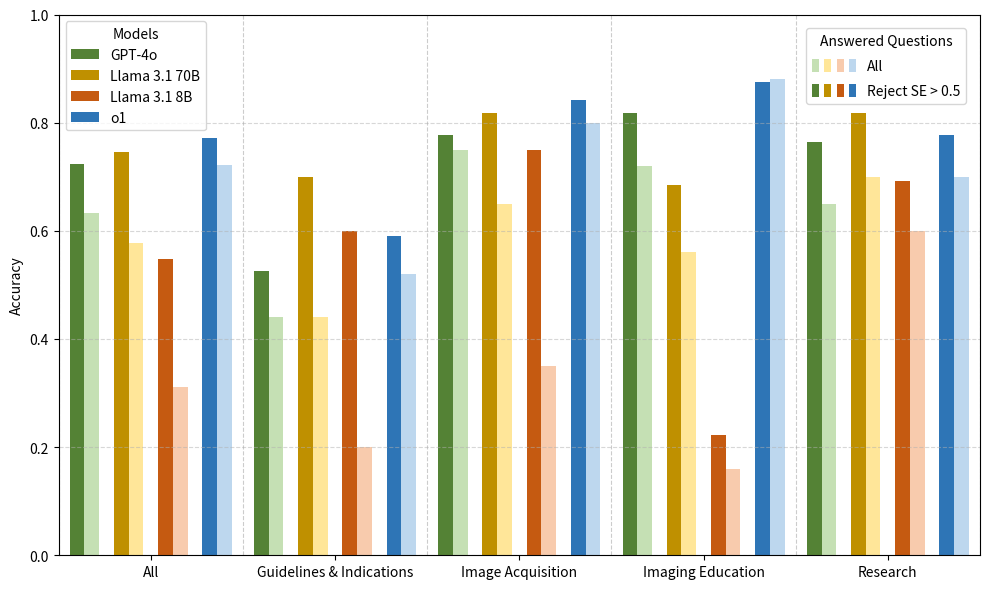

The matplotlib source for this figure:
# %%
import matplotlib.pyplot as plt
from matplotlib.patches import Patch
from matplotlib.legend_handler import HandlerTuple

# -----------------------------
# Daten (Accuracy bei ENT 0.5 und 1.0)
# -----------------------------
models = ["GPT-4o", "LLaMA 3.1 70B", "LLaMA 3.1 8B", "o1"]
categories = ["All", "Guidelines & Indications", "Image Acquisition", "Imaging Education", "Research"]

data = { #corrected
    "All": {
        "GPT-4o": {0.5: 0.724, 1.0: 0.633},
        "LLaMA 3.1 70B": {0.5: 0.745, 1.0: 0.578},
        "LLaMA 3.1 8B": {0.5: 0.548, 1.0: 0.311},
        "o1": {0.5: 0.771, 1.0: 0.722},
    },
    "Guidelines & Indications": {
        "GPT-4o": {0.5: 0.526, 1.0: 0.440},
        "LLaMA 3.1 70B": {0.5: 0.700, 1.0: 0.440},
        "LLaMA 3.1 8B": {0.5: 0.600, 1.0: 0.200},
        "o1": {0.5: 0.591, 1.0: 0.520},
    },
    "Image Acquisition": {
        "GPT-4o": {0.5: 0.778, 1.0: 0.750},
        "LLaMA 3.1 70B": {0.5: 0.818, 1.0: 0.650},
        "LLaMA 3.1 8B": {0.5: 0.750, 1.0: 0.350},
        "o1": {0.5: 0.842, 1.0: 0.800},
    },
    "Imaging Education": {
        "GPT-4o": {0.5: 0.818, 1.0: 0.720},
        "LLaMA 3.1 70B": {0.5: 0.684, 1.0: 0.560},
        "LLaMA 3.1 8B": {0.5: 0.222, 1.0: 0.160},
        "o1": {0.5: 0.875, 1.0: 0.880},
    },
    "Research": {
        "GPT-4o": {0.5: 0.765, 1.0: 0.650},
        "LLaMA 3.1 70B": {0.5: 0.818, 1.0: 0.700},
        "LLaMA 3.1 8B": {0.5: 0.692, 1.0: 0.600},
        "o1": {0.5: 0.778, 1.0: 0.700},
    },
}

# -----------------------------
# Farben (beide Sättigungen im selben Dict)
# -----------------------------
color_map = {
    "GPT-4o": {0.5: "#548235", 1.0: "#C5E0B4"},
    "LLaMA 3.1 70B": {0.5: "#BF9000", 1.0: "#FFE699"},
    "LLaMA 3.1 8B": {0.5: "#C55A11", 1.0: "#F8CBAD"},
    "o1": {0.5: "#2E75B6", 1.0: "#BDD7EE"},
}

# -----------------------------
# Plot
# -----------------------------
fig, ax = plt.subplots(figsize=(10, 6))

n_models = len(models)
bar_width = 0.08
group_centers = list(range(len(categories)))

# Modell-Offsets (vier Cluster je Kategorie)
cluster_step = 0.24  # Abstand zwischen Modell-Clustern innerhalb einer Kategorie
model_offsets = [((i - (n_models - 1) / 2) * cluster_step) for i in range(n_models)]
# Innerhalb des Modell-Clusters zwei Balken (ENT 0.5 links, ENT 1.0 rechts)
ent_offsets = {0.5: -bar_width / 2, 1.0: bar_width / 2}

for ci, cat in enumerate(categories):
    center = group_centers[ci]
    for mi, model in enumerate(models):
        x_base = center + model_offsets[mi]
        for ent in (0.5, 1.0):
            ax.bar(
                x_base + ent_offsets[ent],
                data[cat][model][ent],
                width=bar_width,
                color=color_map[model][ent],
                edgecolor="none",
            )

# Achsen/Styling an das Beispiel anlehnen
ax.set_xticks(group_centers)
ax.set_xticklabels(categories, rotation=0)
ax.set_ylabel("Accuracy")
ax.set_ylim(0, 1.0)
ax.grid(axis="y", linestyle="--", alpha=0.5)
ax.grid(axis="x", visible=False)

# vertikale Trenner zwischen Kategorien (bei -0.5, 0.5, 1.5, ...)
ax.set_xlim(-0.5, len(categories) - 0.5)
for x in [-0.5] + [i + 0.5 for i in range(len(categories) - 1)] + [len(categories) - 0.5]:
    ax.axvline(x, linestyle="--", linewidth=0.8, color="gray", alpha=0.4, zorder=0)

# Legende links: Modelle (mit ENT 0.5 Farben)
model_patches = [Patch(facecolor=color_map[m][0.5], label=m.replace("LLaMA","Llama")) for m in models]
leg1 = ax.legend(handles=model_patches, title="Models", loc="upper left", frameon=True)

# Legende rechts: "Answered Questions" mit zwei Einträgen (All vs Reject SE > 0.5),
# jeder Eintrag ist ein Tuple aus 4 Patches in den jeweiligen Modellfarben.
all_tuple = tuple(Patch(facecolor=color_map[m][1.0]) for m in models)          # ENT 1.0 (All)
reject_tuple = tuple(Patch(facecolor=color_map[m][0.5]) for m in models)       # ENT 0.5 (Reject)

leg2 = ax.legend(
    [all_tuple, reject_tuple],
    ["All", "Reject SE > 0.5"],
    title="Answered Questions",
    loc="upper right",
    frameon=True,
    handler_map={tuple: HandlerTuple(ndivide=None)},
    borderaxespad=1.0,
    labelspacing=0.8,
    handlelength=3.2,
    handleheight=1.0,
)
ax.add_artist(leg1)

plt.tight_layout()
out_path = "Figure3v2.png"
plt.savefig(out_path, dpi=300)
plt.savefig(out_path.replace(".png",".svg"))
plt.savefig(out_path.replace(".png",".tif"),dpi=300)
plt.show()
